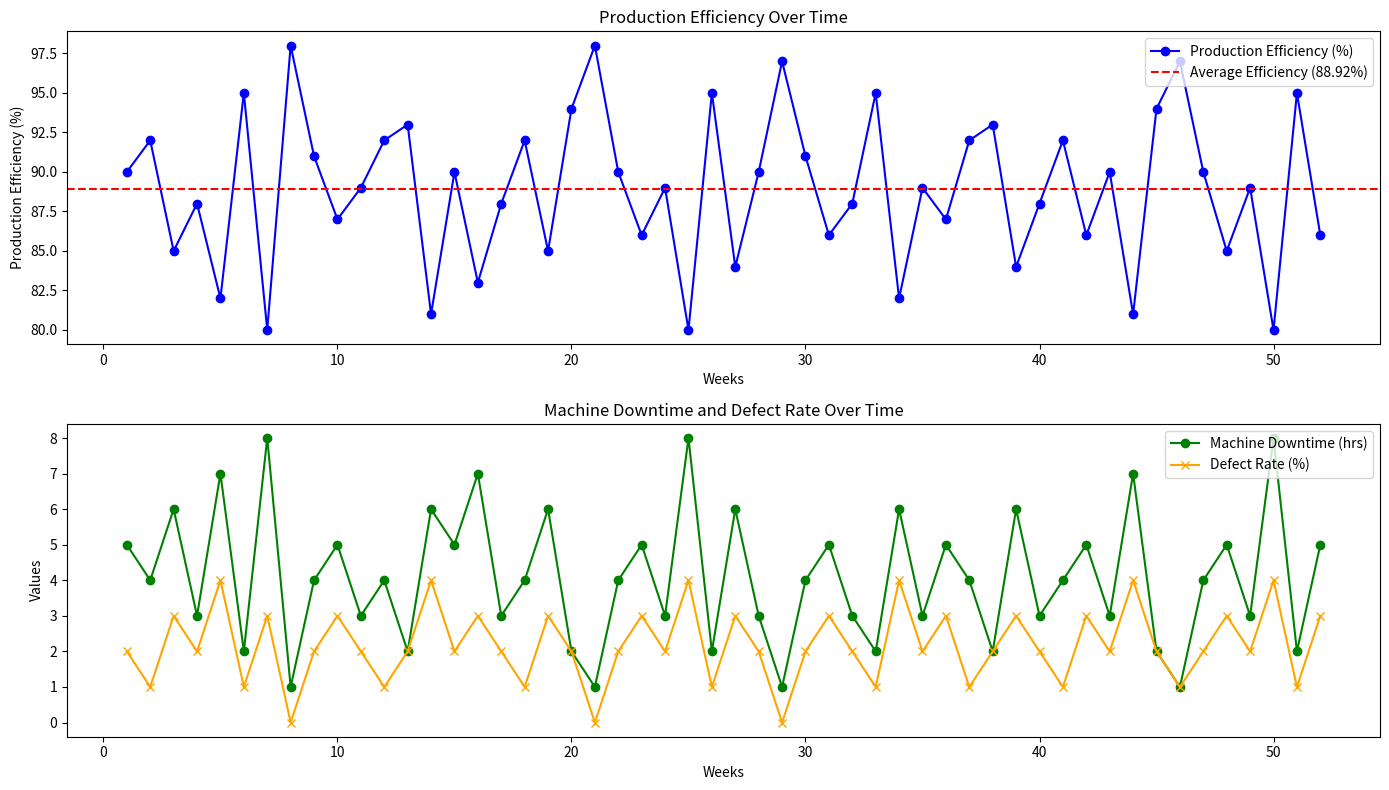

Write the Python code that produced this figure.
import numpy as np
import matplotlib.pyplot as plt
import pandas as pd

# Data
weeks = np.arange(1, 53)
total_tires_produced = 1000
defect_rate = np.array([2, 1, 3, 2, 4, 1, 3, 0, 2, 3, 2, 1, 2, 4, 2, 3, 2, 1, 3, 2, 0, 2, 3, 2, 4, 1, 3, 2, 0, 2, 3, 2, 1, 4, 2, 3, 1, 2, 3, 2, 1, 3, 2, 4, 2, 1, 2, 3, 2, 4, 1, 3])
machine_downtime = np.array([5, 4, 6, 3, 7, 2, 8, 1, 4, 5, 3, 4, 2, 6, 5, 7, 3, 4, 6, 2, 1, 4, 5, 3, 8, 2, 6, 3, 1, 4, 5, 3, 2, 6, 3, 5, 4, 2, 6, 3, 4, 5, 3, 7, 2, 1, 4, 5, 3, 8, 2, 5])
production_efficiency = np.array([90, 92, 85, 88, 82, 95, 80, 98, 91, 87, 89, 92, 93, 81, 90, 83, 88, 92, 85, 94, 98, 90, 86, 89, 80, 95, 84, 90, 97, 91, 86, 88, 95, 82, 89, 87, 92, 93, 84, 88, 92, 86, 90, 81, 94, 97, 90, 85, 89, 80, 95, 86])
labor_hours = 160
labor_cost = np.array([20000]*52)

# Average production efficiency
avg_efficiency = np.mean(production_efficiency)

# Labor productivity (output per labor hour)
labor_productivity = total_tires_produced / labor_hours

# Visualization
plt.figure(figsize=(14, 8))

# Production Efficiency Over Time
plt.subplot(2, 1, 1)
plt.plot(weeks, production_efficiency, marker='o', label='Production Efficiency (%)', color='blue')
plt.axhline(avg_efficiency, color='red', linestyle='--', label=f'Average Efficiency ({avg_efficiency:.2f}%)')
plt.title('Production Efficiency Over Time')
plt.xlabel('Weeks')
plt.ylabel('Production Efficiency (%)')
plt.legend()

# Machine Downtime and Defect Rate
plt.subplot(2, 1, 2)
plt.plot(weeks, machine_downtime, marker='o', label='Machine Downtime (hrs)', color='green')
plt.plot(weeks, defect_rate, marker='x', label='Defect Rate (%)', color='orange')
plt.title('Machine Downtime and Defect Rate Over Time')
plt.xlabel('Weeks')
plt.ylabel('Values')
plt.legend()

plt.tight_layout()
plt.show()

# Print Analysis Results
print(f"Average Production Efficiency: {avg_efficiency:.2f}%")
print(f"Labor Productivity: {labor_productivity:.2f} tires produced per labor hour")
